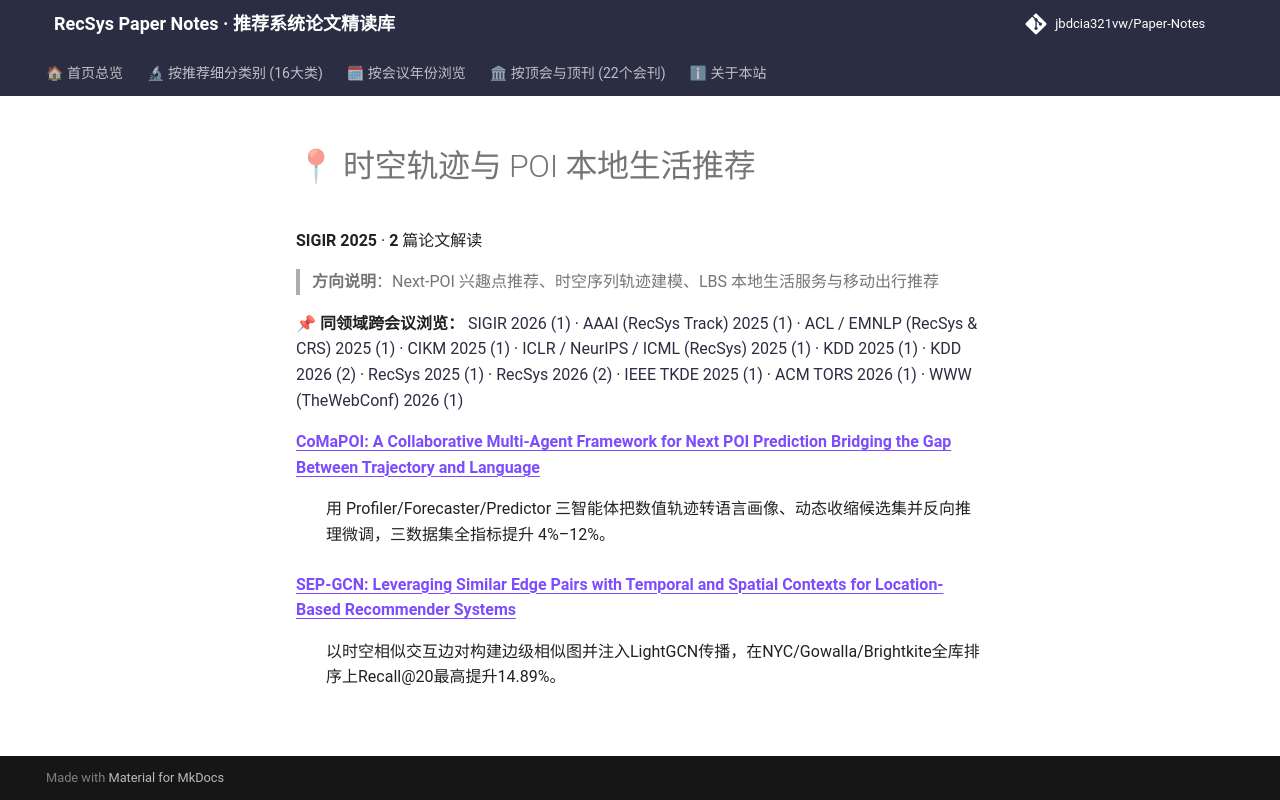

repository: jbdcia321vw/Paper-Notes · page: venues/SIGIR/2025/poi_spatiotemporal_rec/index.html · generator: mkdocs

# 📍 时空轨迹与 POI 本地生活推荐

**SIGIR 2025** · **2** 篇论文解读

> **方向说明**：Next-POI 兴趣点推荐、时空序列轨迹建模、LBS 本地生活服务与移动出行推荐

📌 **同领域跨会议浏览：** [SIGIR 2026 (1)](../../2026/poi_spatiotemporal_rec/) · [AAAI (RecSys Track) 2025 (1)](../../../AAAI/2025/poi_spatiotemporal_rec/) · [ACL / EMNLP (RecSys & CRS) 2025 (1)](../../../ACL_EMNLP/2025/poi_spatiotemporal_rec/) · [CIKM 2025 (1)](../../../CIKM/2025/poi_spatiotemporal_rec/) · [ICLR / NeurIPS / ICML (RecSys) 2025 (1)](../../../ICLR_NeurIPS_ICML/2025/poi_spatiotemporal_rec/) · [KDD 2025 (1)](../../../KDD/2025/poi_spatiotemporal_rec/) · [KDD 2026 (2)](../../../KDD/2026/poi_spatiotemporal_rec/) · [RecSys 2025 (1)](../../../RecSys/2025/poi_spatiotemporal_rec/) · [RecSys 2026 (2)](../../../RecSys/2026/poi_spatiotemporal_rec/) · [IEEE TKDE 2025 (1)](../../../TKDE/2025/poi_spatiotemporal_rec/) · [ACM TORS 2026 (1)](../../../TORS/2026/poi_spatiotemporal_rec/) · [WWW (TheWebConf) 2026 (1)](../../../WWW/2026/poi_spatiotemporal_rec/)

<dl>
<dt><strong><a href="comapoi_a_collaborative_multi_agent_framework_for_next_poi_prediction_bridg/">CoMaPOI: A Collaborative Multi-Agent Framework for Next POI Prediction Bridging the Gap Between Trajectory and Language</a></strong></dt>
<dd>
<p>用 Profiler/Forecaster/Predictor 三智能体把数值轨迹转语言画像、动态收缩候选集并反向推理微调，三数据集全指标提升 4%–12%。</p>
</dd>
<dt><strong><a href="sep_gcn_leveraging_similar_edge_pairs_with_temporal_and_spatial_contexts_fo/">SEP-GCN: Leveraging Similar Edge Pairs with Temporal and Spatial Contexts for Location-Based Recommender Systems</a></strong></dt>
<dd>
<p>以时空相似交互边对构建边级相似图并注入LightGCN传播，在NYC/Gowalla/Brightkite全库排序上Recall@20最高提升14.89%。</p>
</dd>
</dl>
